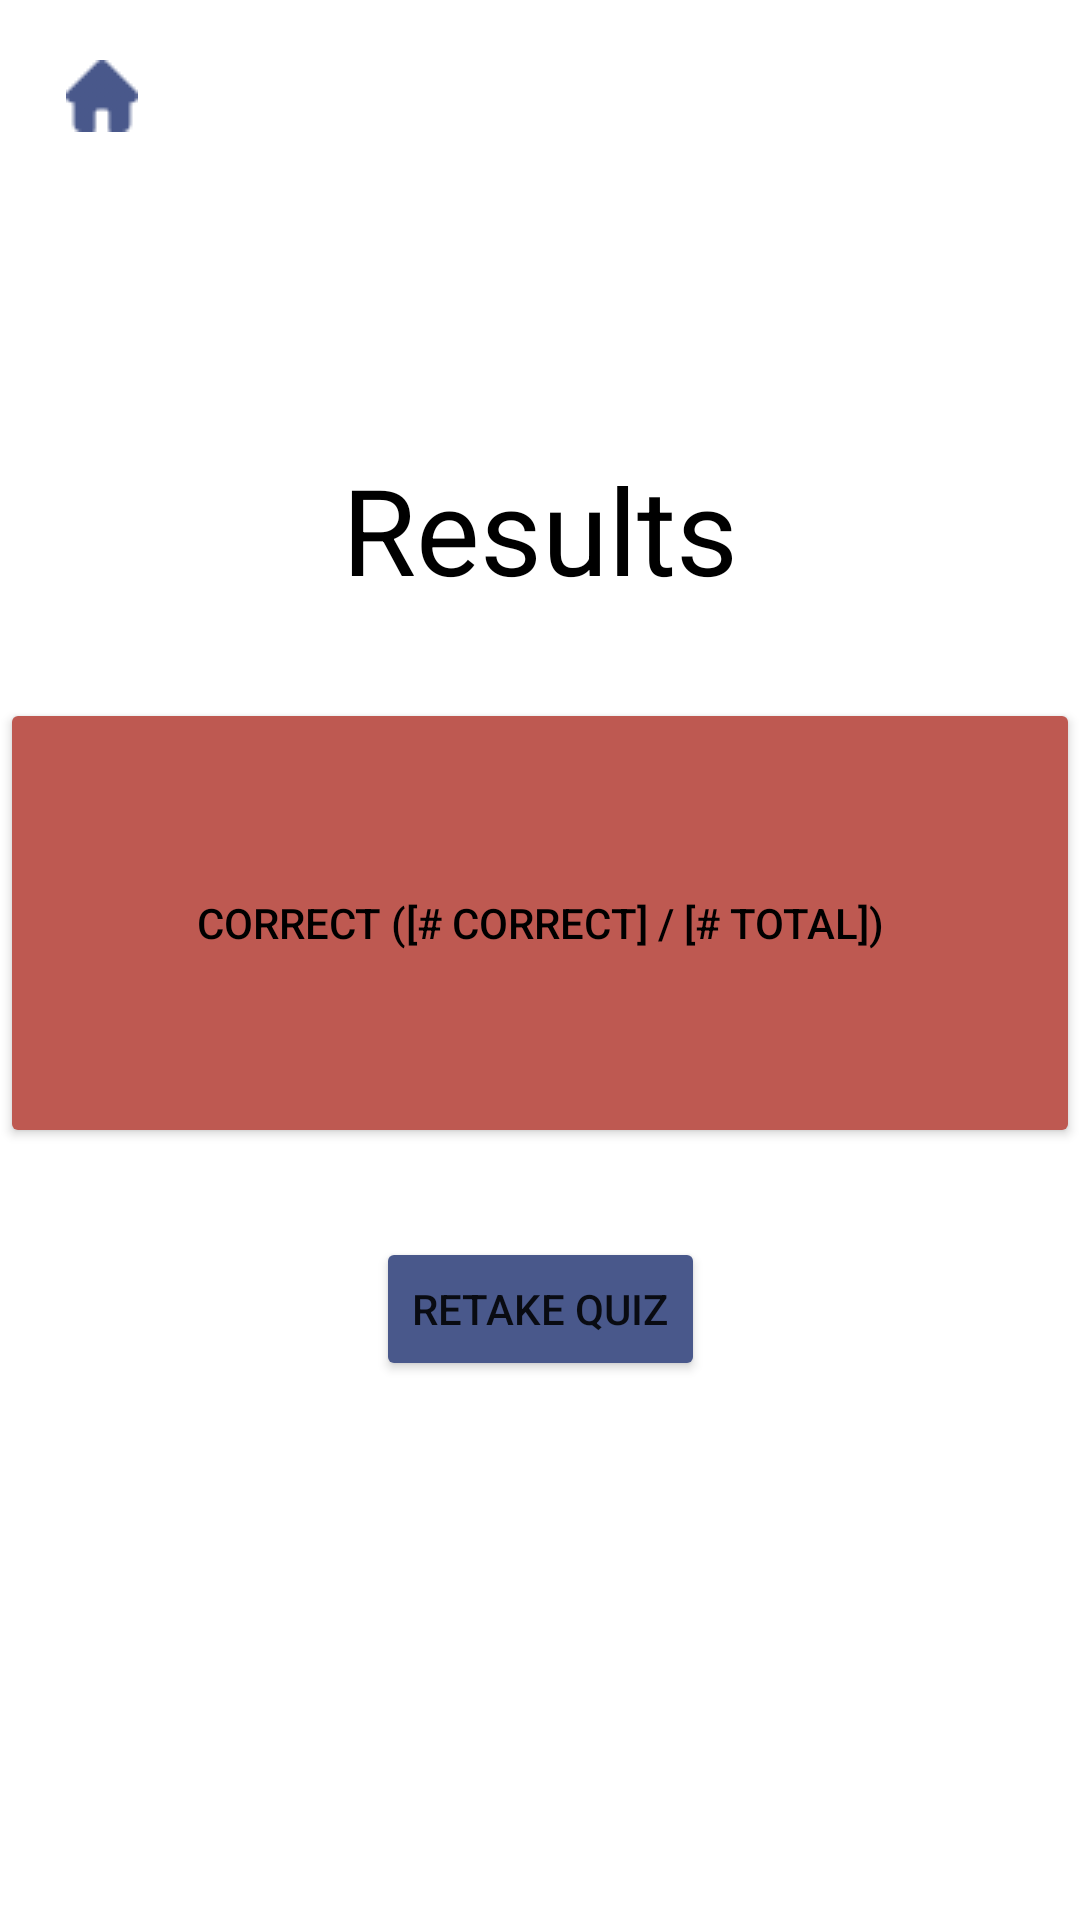

Write the Android layout XML for this screen, with the resource values it uses.
<!-- AndroidManifest.xml: application theme Theme.LangXpert -->
<!-- res/layout/activity_quiz_result_view.xml -->
<?xml version="1.0" encoding="utf-8"?>
<androidx.constraintlayout.widget.ConstraintLayout
    xmlns:android="http://schemas.android.com/apk/res/android"
    xmlns:app="http://schemas.android.com/apk/res-auto"
    xmlns:tools="http://schemas.android.com/tools"
    android:layout_width="match_parent"
    android:layout_height="match_parent">

    <ImageButton
        android:id="@+id/ibHomeButton"
        android:layout_width="wrap_content"
        android:layout_height="wrap_content"
        android:layout_margin="10dp"
        android:backgroundTint="@color/white"
        app:layout_constraintStart_toStartOf="parent"
        app:layout_constraintTop_toTopOf="parent"
        app:srcCompat="@drawable/home"
        android:contentDescription="@string/back_desc" />

    <TextView
        android:id="@+id/tvResults"
        android:layout_width="wrap_content"
        android:layout_height="wrap_content"
        android:layout_marginTop="120dp"
        android:text="@string/results"
        android:textColor="@color/black"
        android:textSize="40sp"
        app:layout_constraintBottom_toTopOf="@+id/btnCorrect"
        app:layout_constraintEnd_toEndOf="parent"
        app:layout_constraintStart_toStartOf="parent"
        app:layout_constraintTop_toTopOf="parent" />

    <Button
        android:id="@+id/btnCorrect"
        android:layout_width="match_parent"
        android:layout_height="150dp"
        android:backgroundTint="@color/wrong"
        android:text="@string/correct_score"
        android:textColor="@color/black"
        app:layout_constraintBottom_toTopOf="@+id/btnRetake"
        app:layout_constraintEnd_toEndOf="parent"
        app:layout_constraintStart_toStartOf="parent"
        app:layout_constraintTop_toBottomOf="@id/tvResults" />

    <Button
        android:id="@+id/btnRetake"
        android:layout_width="wrap_content"
        android:layout_height="wrap_content"
        android:backgroundTint="@color/mainColor"
        android:text="@string/retake"
        android:layout_marginBottom="150dp"
        app:layout_constraintBottom_toBottomOf="parent"
        app:layout_constraintEnd_toEndOf="parent"
        app:layout_constraintTop_toBottomOf="@id/btnCorrect"
        app:layout_constraintStart_toStartOf="parent" />


</androidx.constraintlayout.widget.ConstraintLayout>
<!-- resources referenced by this layout -->
<resources>
  <color name="black">#FF000000</color>
  <color name="mainColor">#49588B</color>
  <color name="white">#FFFFFFFF</color>
  <color name="wrong">#BE5951</color>
  <!-- drawable home: png bitmap (drawable, 921 bytes) -->
  <string name="back_desc">Back Arrow</string>
  <string name="correct_score">Correct ([# Correct] / [# Total])</string>
  <string name="results">Results</string>
  <string name="retake">Retake Quiz</string>
  <style name="Theme.LangXpert" parent="Theme.MaterialComponents.DayNight.DarkActionBar">
          
          <item name="colorPrimary">@color/purple_500</item>
          <item name="colorPrimaryVariant">@color/purple_700</item>
          <item name="colorOnPrimary">@color/white</item>
          
          <item name="colorSecondary">@color/teal_200</item>
          <item name="colorSecondaryVariant">@color/teal_700</item>
          <item name="colorOnSecondary">@color/black</item>
          
          <item name="android:statusBarColor" tools:targetApi="l">?attr/colorPrimaryVariant</item>
          
      </style>
  <color name="purple_500">#FF6200EE</color>
  <color name="purple_700">#FF3700B3</color>
  <color name="teal_200">#FF03DAC5</color>
  <color name="teal_700">#FF018786</color>
</resources>
